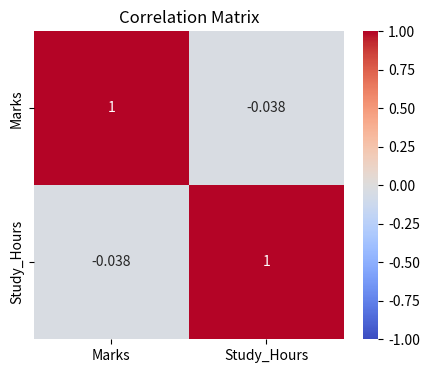
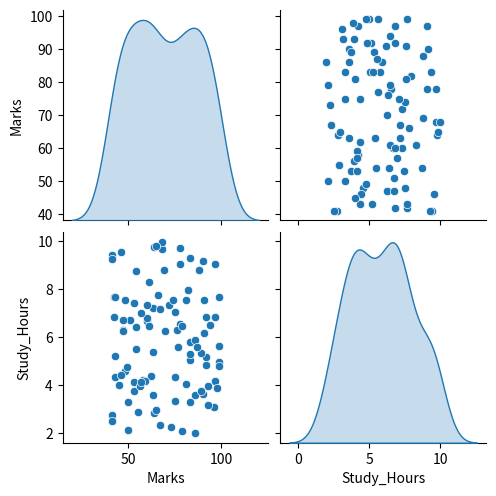

These charts were generated, in order, by the following Python code:
import seaborn as sns
import matplotlib.pyplot as plt
import pandas as pd 
import numpy as np

np.random.seed(42)

df = pd.DataFrame({
    'Marks' : np.random.randint(40,100,100),
    'Study_Hours' : np.random.uniform(2,10,100),
    'City' : np.random.choice(['Bhopal','Indore','Jabalpur'],100),
    'gender' : np.random.choice(['male','Female'],100)
})
'''
plt.figure(figsize=(10,4))
sns.histplot(df['Marks'],bins =20,kde=True,color='steelblue')
plt.title('Distribution of student marks')
plt.show()

#box plot 
sns.boxplot(data=df,x ='City',y = 'Marks',palette='Set2')
plt.title('Marks Distribution by city')
plt.show()
'''
#correlation heatmap 
plt.figure(figsize=(5,4))
sns.heatmap(df[['Marks','Study_Hours']].corr(),annot = True,cmap='coolwarm',vmin = -1,vmax=1)
plt.title('Correlation Matrix')
plt.show()

#pair plot
sns.pairplot(df[['Marks','Study_Hours']],diag_kind='kde')
plt.show()
